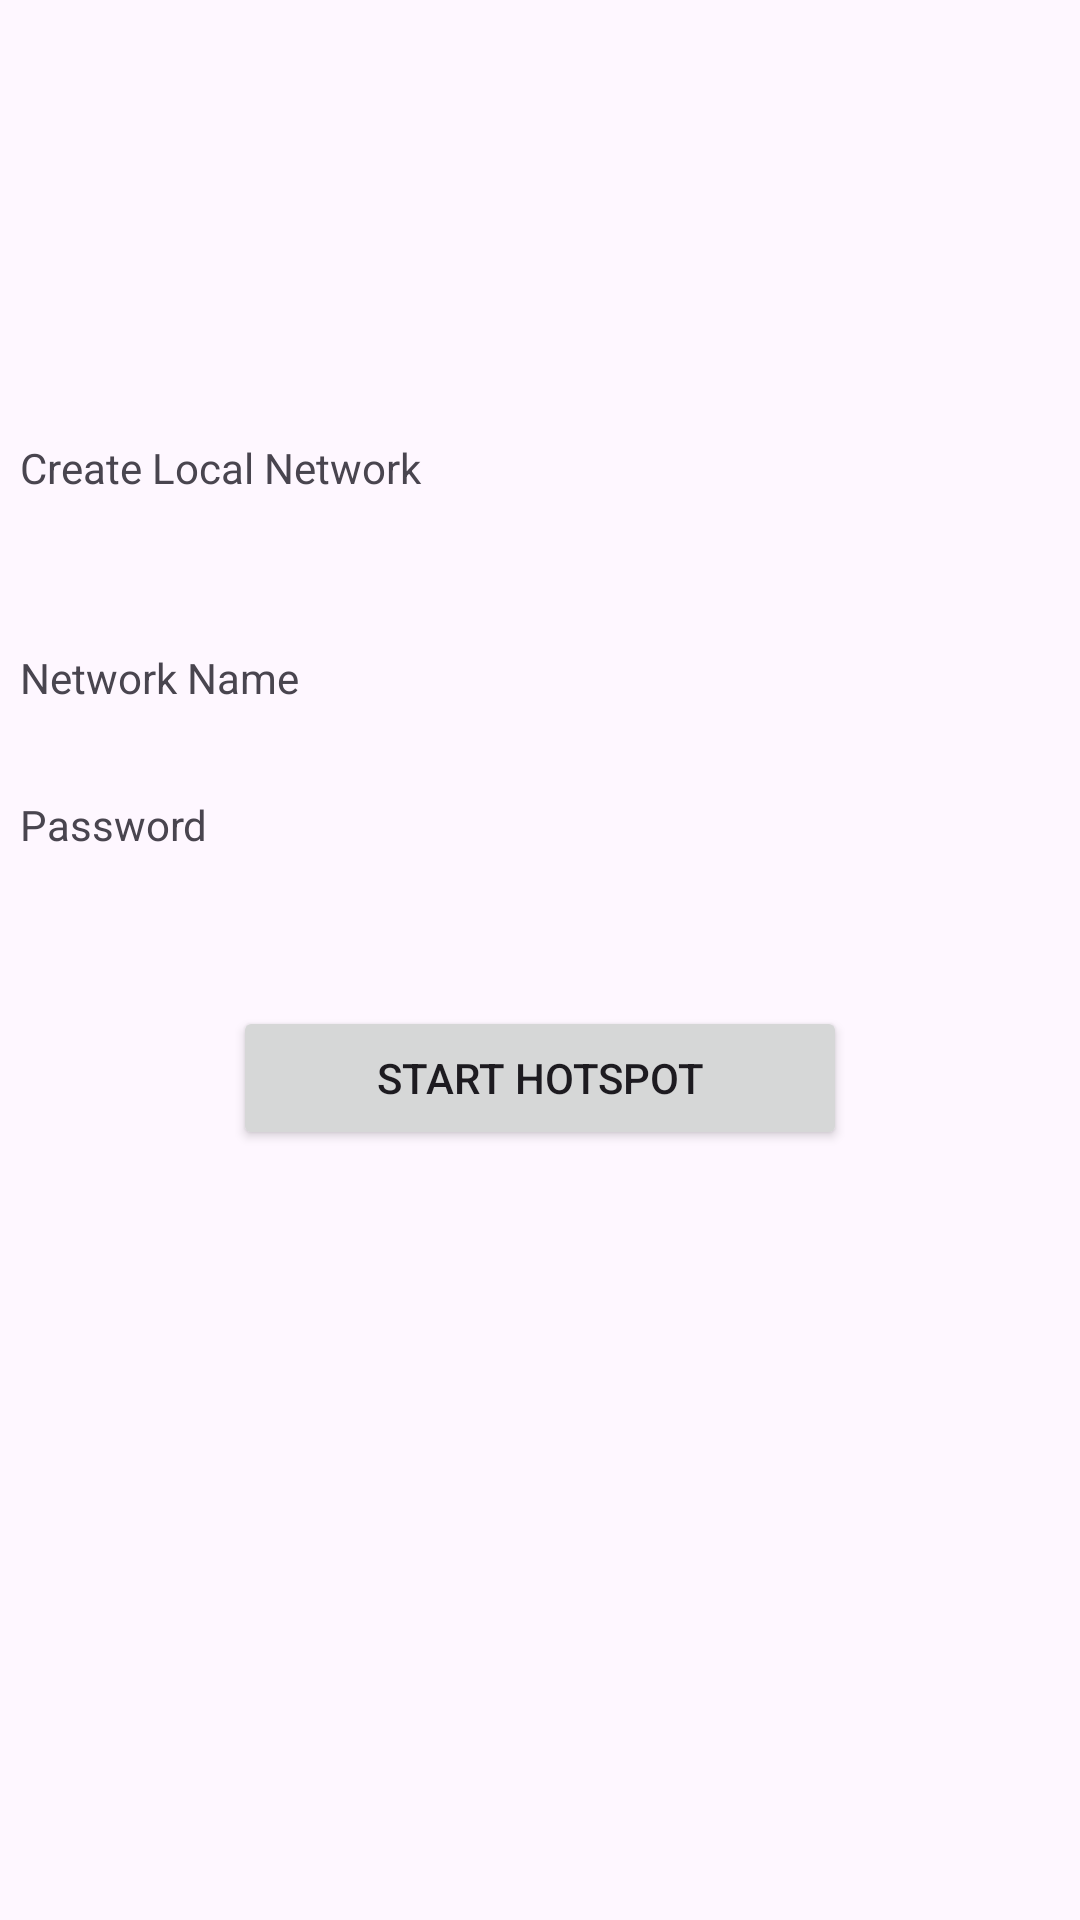

Reconstruct the res/layout file that produces this screen, plus the resources it refers to.
<!-- AndroidManifest.xml: application theme Theme.FileShare -->
<!-- res/layout/hotspot_setup.xml -->
<?xml version="1.0" encoding="utf-8"?>
<androidx.constraintlayout.widget.ConstraintLayout xmlns:android="http://schemas.android.com/apk/res/android"
    xmlns:app="http://schemas.android.com/apk/res-auto"
    xmlns:tools="http://schemas.android.com/tools"
    android:id="@+id/main"
    android:layout_width="match_parent"
    android:layout_height="match_parent"
    tools:context=".HotspotSetupActivity">

    <LinearLayout
        android:layout_width="347dp"
        android:layout_height="758dp"
        android:layout_marginStart="1dp"
        android:layout_marginTop="1dp"
        android:layout_marginEnd="1dp"
        android:layout_marginBottom="1dp"
        android:orientation="vertical"
        app:layout_constraintBottom_toBottomOf="parent"
        app:layout_constraintEnd_toEndOf="parent"
        app:layout_constraintHorizontal_bias="0.5"
        app:layout_constraintStart_toStartOf="parent"
        app:layout_constraintTop_toTopOf="parent"
        app:layout_constraintVertical_bias="0.5">

        <TextView
            android:id="@+id/textView92"
            android:layout_width="match_parent"
            android:layout_height="30dp"
            android:text="" />

        <TextView
            android:id="@+id/textView95"
            android:layout_width="match_parent"
            android:layout_height="40dp"
            android:text="@string/hotspot_setup" />

        <TextView
            android:id="@+id/textView96"
            android:layout_width="match_parent"
            android:layout_height="135dp"
            android:text="" />

        <TextView
            android:id="@+id/textView97"
            android:layout_width="match_parent"
            android:layout_height="40dp"
            android:text="@string/create_local_network" />

        <TextView
            android:id="@+id/textView98"
            android:layout_width="match_parent"
            android:layout_height="30dp"
            android:text="" />

        <TextView
            android:id="@+id/textView99"
            android:layout_width="match_parent"
            android:layout_height="wrap_content"
            android:text="@string/network_name" />

        <TextView
            android:id="@+id/textView100"
            android:layout_width="match_parent"
            android:layout_height="30dp"
            android:text="" />

        <TextView
            android:id="@+id/textView101"
            android:layout_width="match_parent"
            android:layout_height="40dp"
            android:text="@string/password" />

        <TextView
            android:id="@+id/textView102"
            android:layout_width="match_parent"
            android:layout_height="30dp"
            android:text="" />

        <LinearLayout
            android:layout_width="match_parent"
            android:layout_height="63dp"
            android:orientation="horizontal">

            <TextView
                android:id="@+id/textView104"
                android:layout_width="wrap_content"
                android:layout_height="wrap_content"
                android:layout_weight="1"
                android:text="" />

            <Button
                android:id="@+id/button5"
                android:layout_width="wrap_content"
                android:layout_height="wrap_content"
                android:layout_weight="1"
                android:text="@string/start_hotspot" />

            <TextView
                android:id="@+id/textView105"
                android:layout_width="wrap_content"
                android:layout_height="wrap_content"
                android:layout_weight="1"
                android:text="" />
        </LinearLayout>

    </LinearLayout>
</androidx.constraintlayout.widget.ConstraintLayout>
<!-- resources referenced by this layout -->
<resources>
  <string name="create_local_network">Create Local Network</string>
  <string name="hotspot_setup">Hotspot Setup</string>
  <string name="network_name">Network Name</string>
  <string name="password">Password</string>
  <string name="start_hotspot">Start Hotspot</string>
  <style name="Theme.FileShare" parent="Base.Theme.FileShare" />
  <style name="Base.Theme.FileShare" parent="Theme.Material3.DayNight.NoActionBar">
          
          
          <item name="colorPrimary">@color/ripe_strawberry</item>
          <item name="colorOnPrimary">@color/black</item>
  
          <item name="colorSecondary">@color/ripe_strawberry</item>
          <item name="colorOnSecondary">@color/black</item>
  
          <item name="android:statusBarColor">?attr/colorPrimary</item>
      </style>
  <color name="ripe_strawberry">#B7142D</color>
  <color name="black">#FF000000</color>
</resources>
